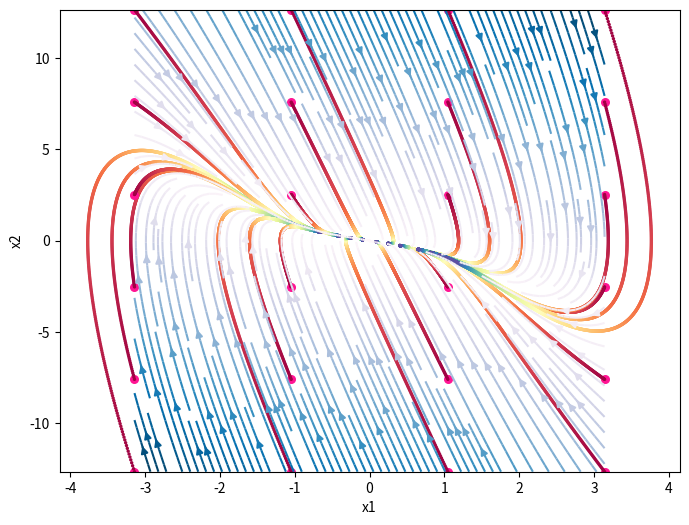
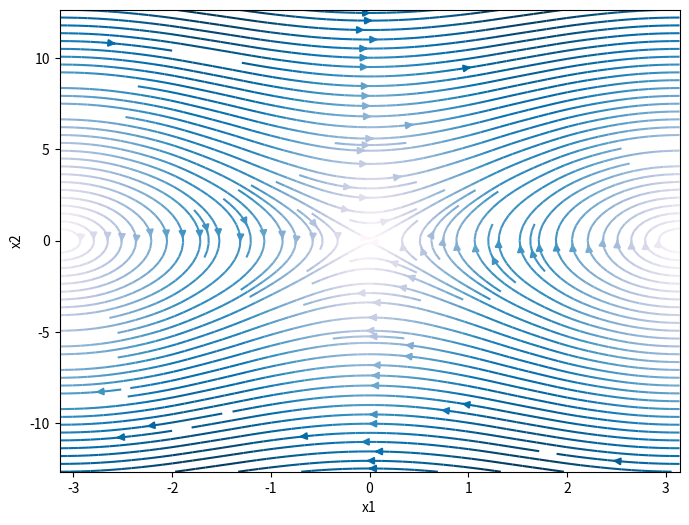

The matplotlib source for these figures, in order:
'''
this code is an implementation of RL for 1-d nonlinear dynamics system
'''

__author__ = "Wooden_Jin"
__copyright__ = "@ZJU_XMECH"

import numpy as np
from scipy.integrate import odeint
from scipy.optimize import minimize
import matplotlib.pyplot as plt
from matplotlib import cm
from math import sin, pi, sqrt

# =================================
# pendulum system
g = 10  # gravity acceleration


def pendulum_sys(x, t, a, b, c, d, e):
    x1, x2 = x
    # a, b, c, d, e = u_param
    u = a * x1 ** 2 + b * x2 ** 2 + c * x1 * x2 + d * x1 + e * x2  # poly2 control law
    temp1 = x2
    temp2 = g * sin(x1) + u
    return np.array([temp1, temp2])


# ==================================
# hyper parameter definition
q1 = 1
q2 = 1
r = 0.01


def fun_loss(parameter):
    """
    this function is the lost function to be optimized
    :param parameter: the control parameter of control law, u=u(x;para)
    :return: total loss value
    """
    total_loss = 0  # total loss of all sampling paths
    loss = []

    # in this situation, we use randomly sample
    # for x1 in (np.random.random(4) - 0.5) * 2 * pi:
    #     for x2 in (np.random.random(4) - 0.5) * 2 * 2 * 2 * sqrt(g):
    for x1 in np.linspace(-pi, pi, 4):
        for x2 in np.linspace(-4 * sqrt(g), 4 * sqrt(g), 6):
            x0 = np.array([x1, x2])  # initial condition
            t = np.arange(0, 10, 0.02)
            track = odeint(pendulum_sys, x0, t, args=(parameter[0],
                                                      parameter[1],
                                                      parameter[2],
                                                      parameter[3],
                                                      parameter[4]))
            u = parameter[0] * np.power(track[:, 0], 2) + \
                parameter[1] * np.power(track[:, 1], 2) + \
                parameter[2] * track[:, 0] * track[:, 1] + \
                parameter[3] * track[:, 0] + \
                parameter[4] * track[:, 1]
            loss.append(q1 * np.sum(np.power(track[:, 0], 2)) + \
                        q2 * np.sum(np.power(track[:, 1], 2)) + \
                        r * np.sum(np.power(u, 2)))
            pass
        pass
    total_loss = sum(loss)
    return total_loss


k0 = (0, 0, 0, -1, -1)
res = minimize(fun_loss, k0, method='SLSQP', options={'maxiter': 10000})
print(res)

# ---------------------------------------------
# phase
fig = plt.figure(figsize=(8, 6))
num_steps = 11
Y, X = np.mgrid[-4 * sqrt(g):4 * sqrt(g):(num_steps * 1j), -pi:pi:(num_steps * 1j)]
U = Y
V = res.x[0] * X * X + res.x[1] * Y * Y + res.x[2] * X * Y + res.x[3] * X + res.x[4] * Y + g * np.sin(X)
speed = np.sqrt(U ** 2 + V ** 2)
plt.streamplot(X, Y, U, V, color=speed, cmap='PuBu', density=2)

for x1 in np.linspace(-pi, pi, 4):
    for x2 in np.linspace(-4 * sqrt(g), 4 * sqrt(g), 6):
        plt.scatter(x1, x2, marker='o', color='deeppink', s=30)
        x0 = np.array([x1, x2])
        K = np.array([[res.x[0], res.x[1]]])
        t = np.arange(0, 1, 0.001)  # simulation time
        track = odeint(pendulum_sys, x0, t, args=(res.x[0], res.x[1], res.x[2], res.x[3], res.x[4]))
        plt.scatter(track[:, 0], track[:, 1], s=2, c=cm.Spectral(t))
        pass
    pass

# plt.xlim([-5, 5])
# plt.ylim([-5, 5])
plt.xlabel('x1')
plt.ylabel('x2')
plt.savefig('./nonlinear_rl.png')
plt.show()

# ================
# original phase
fig = plt.figure(figsize=(8, 6))
num_steps = 11
Y, X = np.mgrid[-4 * sqrt(g):4 * sqrt(g):(num_steps * 1j), -pi:pi:(num_steps * 1j)]
U = Y
V = g*np.sin(X)
speed = np.sqrt(U ** 2 + V ** 2)
plt.streamplot(X, Y, U, V, color=speed, cmap='PuBu', density=2)
plt.xlabel('x1')
plt.ylabel('x2')
plt.savefig('./pendulum_phase.png')
plt.show()